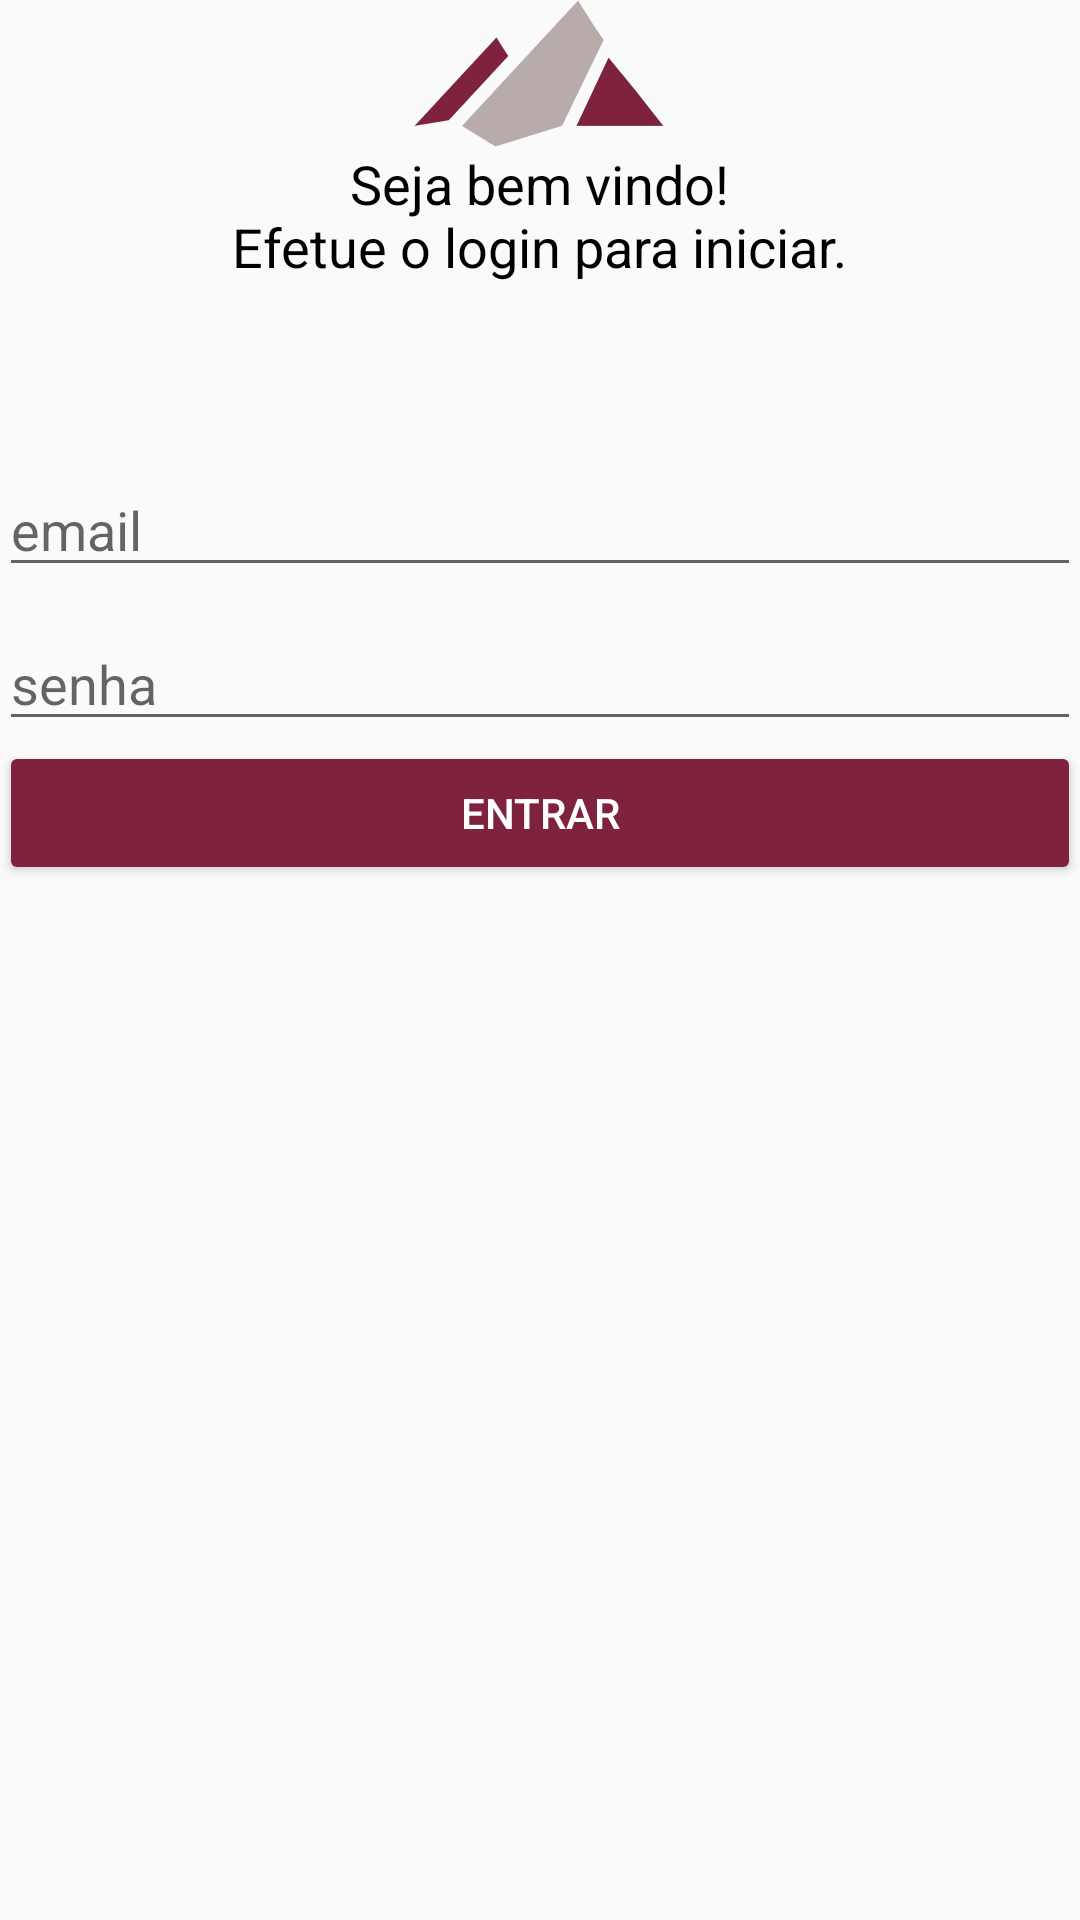

Android layout source for this screen:
<!-- AndroidManifest.xml: application theme AppTheme -->
<!-- res/layout/activity_login.xml -->
<?xml version="1.0" encoding="utf-8"?>
<LinearLayout xmlns:android="http://schemas.android.com/apk/res/android"
    xmlns:tools="http://schemas.android.com/tools"
    android:id="@+id/activity_login"
    android:layout_width="match_parent"
    android:layout_height="match_parent"
    android:gravity="center_horizontal"
    android:orientation="vertical"
    android:paddingLeft="@dimen/activity_horizontal_margin"
    android:paddingTop="@dimen/activity_vertical_margin"
    android:paddingRight="@dimen/activity_horizontal_margin"
    android:paddingBottom="@dimen/activity_vertical_margin"
    tools:context="br.com.logics.flavis.features.login.LoginActivity">

    <ImageView
        android:layout_width="wrap_content"
        android:layout_height="wrap_content"
        android:src="@drawable/logo" />

    <TextView
        android:layout_width="wrap_content"
        android:layout_height="wrap_content"
        android:layout_marginTop="@dimen/activity_horizontal_margin"
        android:gravity="center"
        android:text="@string/welcome"
        android:textSize="18sp" />

    <EditText
        android:id="@+id/edt_email"
        android:layout_width="match_parent"
        android:layout_height="wrap_content"
        android:layout_marginTop="60dp"
        android:hint="@string/hint_email"
        android:inputType="textEmailAddress" />

    <EditText
        android:id="@+id/edt_password"
        android:layout_width="match_parent"
        android:layout_height="wrap_content"
        android:layout_marginTop="10dp"
        android:hint="@string/hint_password"
        android:inputType="textPassword" />

    <Button
        android:id="@+id/btn_entrar"
        android:layout_width="match_parent"
        android:layout_height="wrap_content"
        android:text="@string/entrar"
        android:textColor="@android:color/white"
        android:theme="@style/BtnConfirmarTheme" />

</LinearLayout>
<!-- resources referenced by this layout -->
<resources>
  <!-- drawable logo: png bitmap (drawable-nodpi, 27704 bytes) -->
  <string name="entrar">Entrar</string>
  <string name="hint_email">email</string>
  <string name="hint_password">senha</string>
  <string name="welcome">Seja bem vindo!\nEfetue o login para iniciar.</string>
  <style name="BtnConfirmarTheme" parent="Theme.AppCompat.Light.DarkActionBar">
          <item name="colorButtonNormal">@color/colorPrimary</item>
      </style>
  <style name="AppTheme" parent="Theme.AppCompat.Light.DarkActionBar">
          
          <item name="colorPrimary">@color/colorPrimary</item>
          <item name="colorPrimaryDark">@color/colorPrimaryDark</item>
          <item name="colorAccent">@color/colorAccent</item>
          <item name="windowActionBar">false</item>
          <item name="windowNoTitle">true</item>
          <item name="android:textColor">#000000</item>
      </style>
  <color name="colorPrimary">#7f223d</color>
  <color name="colorPrimaryDark">#FF530B20</color>
  <color name="colorAccent">#120038</color>
</resources>
